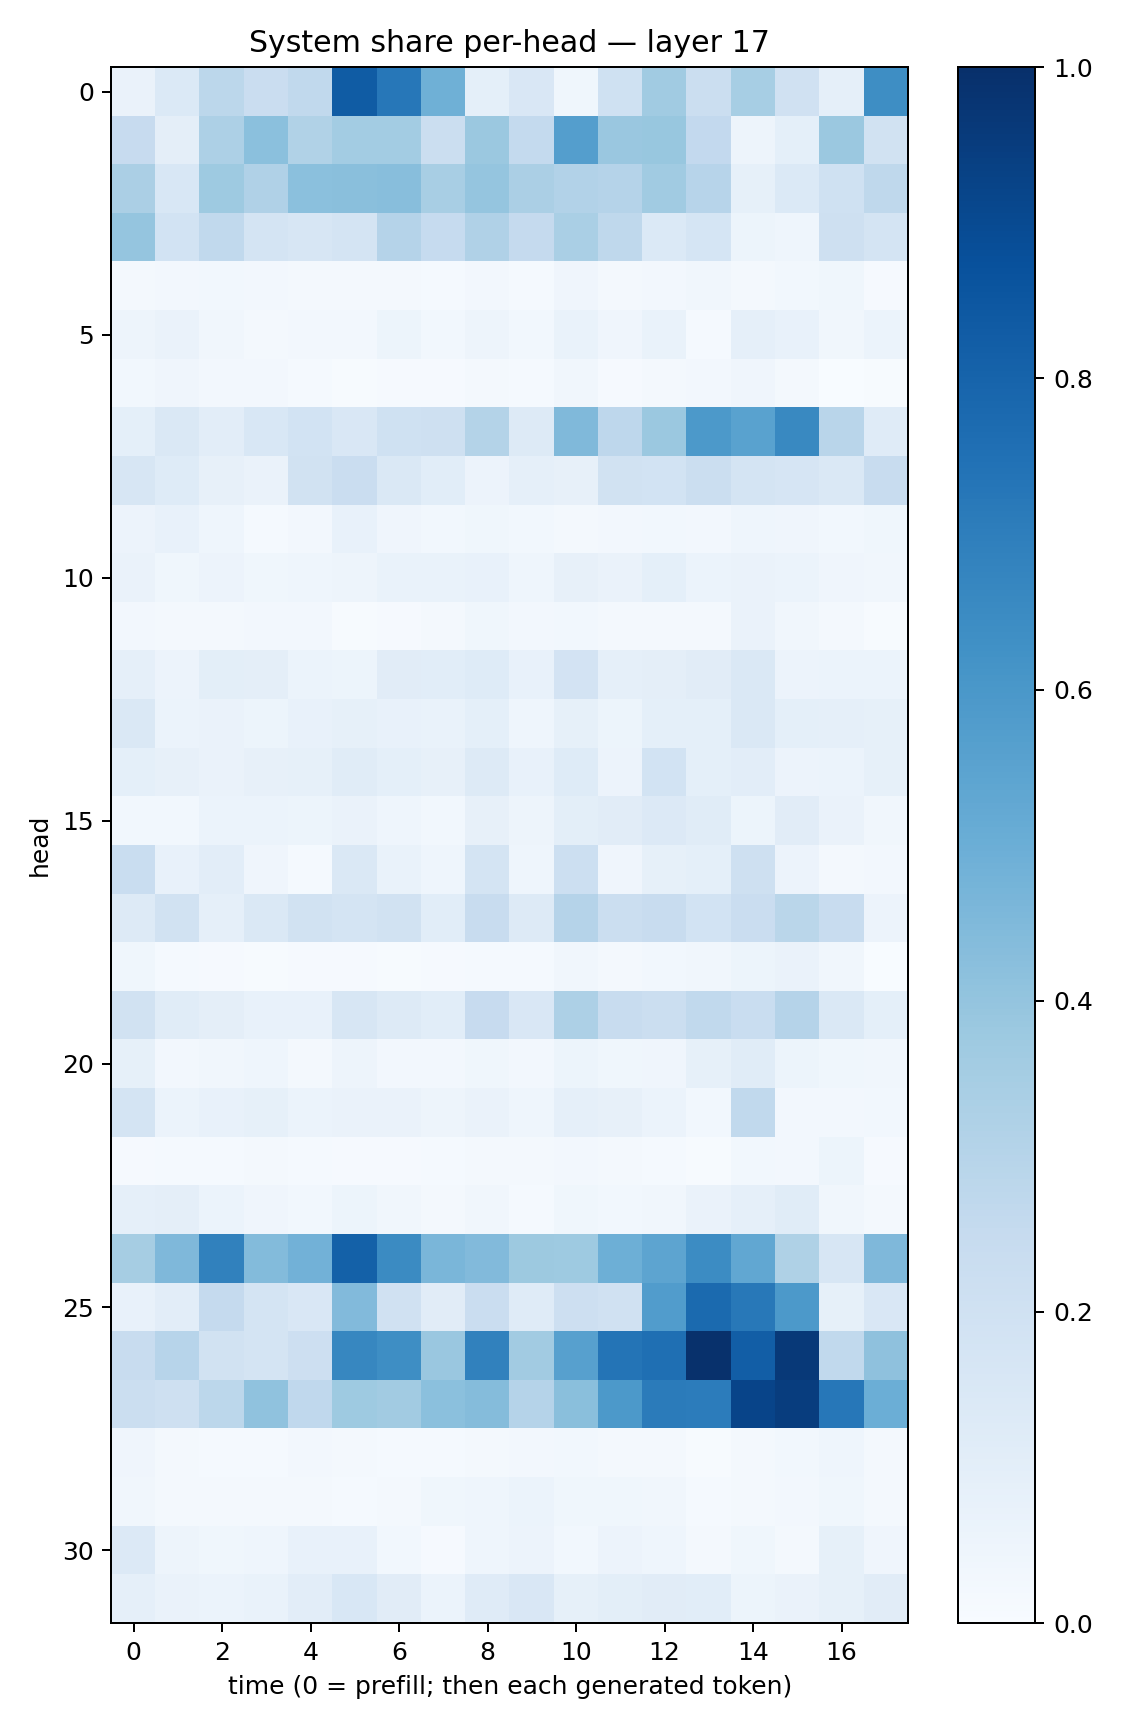

The table this chart was drawn from, first rows:
0.06599359, 0.13755111, 0.27933314, 0.22947966, 0.26285467, 0.8292904, 0.72271276, 0.49043757, 0.09116996, 0.14886096, 0.035328455, 0.20274225, 0.36500195, 0.22645502, 0.3441191, 0.19728017, 0.08698826, 0.63788015
0.2446, 0.09418, 0.3269, 0.4183, 0.3137, 0.3578, 0.3559, 0.224, 0.382, 0.2556, 0.5701, 0.3841, 0.3901, 0.259, 0.04891, 0.09158, 0.3828, 0.1904
0.3332, 0.153, 0.3712, 0.3201, 0.4186, 0.4222, 0.4265, 0.3401, 0.3975, 0.3348, 0.3103, 0.3045, 0.3662, 0.2963, 0.0852, 0.1373, 0.2022, 0.271
0.3957, 0.1864, 0.2627, 0.1762, 0.1621, 0.1751, 0.3015, 0.2493, 0.3192, 0.2512, 0.3384, 0.27, 0.1397, 0.1719, 0.05324, 0.04462, 0.2108, 0.1763
0.0232, 0.02363, 0.02807, 0.02416, 0.01645, 0.01874, 0.02285, 0.01428, 0.02475, 0.01445, 0.04262, 0.02199, 0.02543, 0.03421, 0.02106, 0.0303, 0.03617, 0.009074
0.05057, 0.06572, 0.03351, 0.02068, 0.02709, 0.02525, 0.05409, 0.02749, 0.0483, 0.02894, 0.06673, 0.04099, 0.07023, 0.01531, 0.08755, 0.07142, 0.03272, 0.06202
0.03046, 0.03994, 0.0266, 0.0251, 0.01525, 0.007445, 0.01016, 0.01013, 0.01746, 0.01305, 0.03243, 0.008837, 0.02126, 0.02548, 0.04019, 0.02233, 0.001982, 0.00405
0.09058, 0.1415, 0.1049, 0.154, 0.185, 0.1512, 0.2027, 0.2059, 0.3062, 0.128, 0.4458, 0.2756, 0.38, 0.5935, 0.552, 0.6583, 0.29, 0.1181
0.1606, 0.1233, 0.08165, 0.06607, 0.1892, 0.2268, 0.1468, 0.1069, 0.05716, 0.08949, 0.08052, 0.1903, 0.1874, 0.2252, 0.1772, 0.166, 0.1483, 0.2372
0.05638, 0.07062, 0.04457, 0.01314, 0.0262, 0.07042, 0.0425, 0.03055, 0.03538, 0.02888, 0.02044, 0.02365, 0.02875, 0.02585, 0.04334, 0.04235, 0.02968, 0.03765
0.06278, 0.03725, 0.05603, 0.0379, 0.04523, 0.0506, 0.06883, 0.06697, 0.07785, 0.04593, 0.07849, 0.06466, 0.09301, 0.06103, 0.06272, 0.06153, 0.04267, 0.03223
0.02434, 0.022, 0.01614, 0.0253, 0.02566, 0.005243, 0.009358, 0.01813, 0.03705, 0.0262, 0.03122, 0.0222, 0.01737, 0.01581, 0.06324, 0.03383, 0.02193, 0.004072
0.08759, 0.05856, 0.09813, 0.09459, 0.06211, 0.0537, 0.1108, 0.1057, 0.125, 0.07184, 0.1834, 0.08931, 0.0963, 0.1123, 0.1416, 0.05605, 0.05924, 0.06198
0.1461, 0.05999, 0.06617, 0.05219, 0.07718, 0.08389, 0.07355, 0.06643, 0.09054, 0.04681, 0.08303, 0.05113, 0.09187, 0.09146, 0.1419, 0.091, 0.08912, 0.0853
0.09168, 0.08056, 0.06259, 0.08102, 0.08581, 0.1168, 0.09169, 0.08, 0.1294, 0.07805, 0.125, 0.05475, 0.1852, 0.09352, 0.1023, 0.05629, 0.06096, 0.08451
0.02916, 0.02928, 0.06121, 0.0614, 0.05151, 0.06511, 0.04311, 0.02745, 0.08107, 0.05002, 0.09978, 0.1118, 0.135, 0.1149, 0.05172, 0.1104, 0.06306, 0.03318
0.2341, 0.07798, 0.1028, 0.03961, 0.01487, 0.1478, 0.06642, 0.04645, 0.1779, 0.04324, 0.2154, 0.0403, 0.08386, 0.09316, 0.2084, 0.05522, 0.02083, 0.02386
0.1282, 0.1929, 0.08856, 0.1412, 0.189, 0.1759, 0.1907, 0.1089, 0.2416, 0.1274, 0.302, 0.225, 0.2416, 0.1837, 0.2266, 0.2889, 0.2411, 0.05853
0.03777, 0.01341, 0.009051, 0.007173, 0.01031, 0.009976, 0.007452, 0.009351, 0.01535, 0.01497, 0.03286, 0.02162, 0.02836, 0.03203, 0.05411, 0.06316, 0.03271, 0.00189
0.1951, 0.1164, 0.09662, 0.07497, 0.07479, 0.1597, 0.1313, 0.1076, 0.2432, 0.149, 0.327, 0.2411, 0.2254, 0.2619, 0.2332, 0.3016, 0.1437, 0.09093
0.0857, 0.02372, 0.03369, 0.04341, 0.02092, 0.04694, 0.02709, 0.02597, 0.03588, 0.0265, 0.05106, 0.03605, 0.04056, 0.08474, 0.1171, 0.05196, 0.03777, 0.03225
0.1775, 0.05924, 0.07218, 0.08463, 0.06179, 0.0645, 0.06348, 0.04809, 0.06304, 0.04305, 0.08633, 0.08029, 0.05969, 0.02871, 0.2641, 0.02588, 0.02651, 0.02838
0.009268, 0.01333, 0.01391, 0.01708, 0.01217, 0.008392, 0.01083, 0.01405, 0.0164, 0.02094, 0.02533, 0.0189, 0.01285, 0.006382, 0.03042, 0.02487, 0.05227, 0.007995
0.08823, 0.09499, 0.0613, 0.04167, 0.02771, 0.05398, 0.03485, 0.0228, 0.03279, 0.0149, 0.03888, 0.02745, 0.03322, 0.06501, 0.08784, 0.116, 0.03254, 0.02332
0.3479, 0.4522, 0.6869, 0.4394, 0.4833, 0.812, 0.6497, 0.4646, 0.4436, 0.3762, 0.3741, 0.4953, 0.5429, 0.6471, 0.529, 0.3226, 0.1632, 0.4503
0.07431, 0.1048, 0.2537, 0.1797, 0.1513, 0.4443, 0.1984, 0.1115, 0.2299, 0.1183, 0.2126, 0.1978, 0.5778, 0.7748, 0.7222, 0.5909, 0.08459, 0.1515
0.2398, 0.2967, 0.1894, 0.1742, 0.2111, 0.665, 0.6389, 0.3835, 0.6859, 0.3632, 0.5621, 0.7347, 0.7571, 0.9931, 0.8207, 0.9621, 0.2636, 0.4121
0.2248, 0.21, 0.2776, 0.4085, 0.2677, 0.3735, 0.3631, 0.4181, 0.4363, 0.3021, 0.4253, 0.5913, 0.7083, 0.7035, 0.9202, 0.947, 0.7258, 0.4975
0.03911, 0.02122, 0.01519, 0.01377, 0.02388, 0.0224, 0.0149, 0.01287, 0.02192, 0.02406, 0.03046, 0.02108, 0.01693, 0.006604, 0.02343, 0.02911, 0.04334, 0.01642
0.03376, 0.02297, 0.02247, 0.01588, 0.02031, 0.01384, 0.02234, 0.03874, 0.04471, 0.05958, 0.03699, 0.0353, 0.035, 0.01441, 0.01654, 0.02658, 0.03663, 0.01588
0.1335, 0.04825, 0.03607, 0.0455, 0.07518, 0.07146, 0.02805, 0.01164, 0.04406, 0.05774, 0.03027, 0.0563, 0.04452, 0.01948, 0.03691, 0.02026, 0.08253, 0.04061
0.08946, 0.06497, 0.06001, 0.06839, 0.1019, 0.1542, 0.1098, 0.06066, 0.1189, 0.1517, 0.0848, 0.09768, 0.1103, 0.1068, 0.05136, 0.06553, 0.08338, 0.1103
